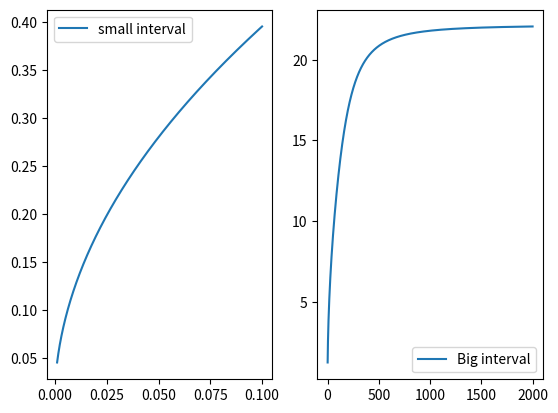

Reproduce this figure in Python.
# -*- coding: utf-8 -*-
"""
Created on Mon Oct  1 19:07:12 2018

@author: matsh_000
"""

import numpy as np
import matplotlib.pyplot as plt

def wave(Lamda,s = 7.9*10**(-2),p = 1000,h = 50, g = 9.81):
    '''
    tar inn et interval Lamda og gir ut funksjons verdien.
    '''
    return np.sqrt((g*Lamda/(2*np.pi))*(1+(s*4*(np.pi**2)/(p*g*Lamda)))*np.tanh(2*np.pi*h/Lamda))

Lamda1 = np.linspace(0.001,0.1,10000)
Lamda2 = np.linspace(1,2000,10000)
plt.subplot(1,2,1)
plt.plot(Lamda1, wave(Lamda1), label = 'small interval')
plt.legend()
plt.subplot(1,2,2)
plt.plot(Lamda2, wave(Lamda2), label = 'Big interval')
plt.legend()
plt.show()

'''
terminal> water_wave_velocity.py
<plot>
'''